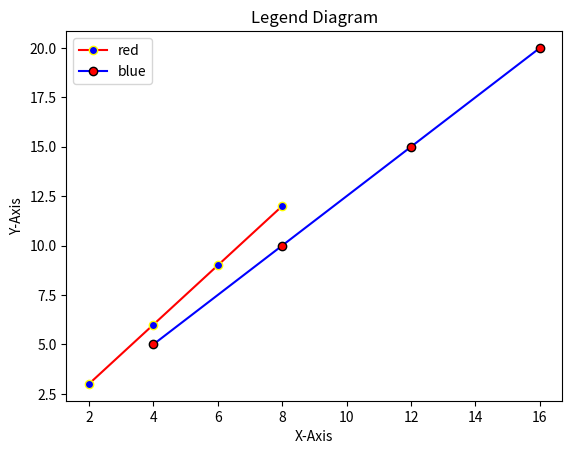

This figure's Python source:
import numpy as np
import matplotlib.pyplot as plt
x1=np.array([2,4,6,8])
y1=np.array([3,6,9,12])
x2=np.array([4,8,12,16])
y2=np.array([5,10,15,20])
plt.plot(x1,y1,color='red',marker='o',mfc='blue',mec='yellow')
plt.plot(x2,y2,color='blue',marker='o',mfc='red',mec='black')
plt.title('Legend Diagram')
plt.xlabel('X-Axis')
plt.ylabel('Y-Axis')
plt.legend(['red','blue'])
plt.show()
